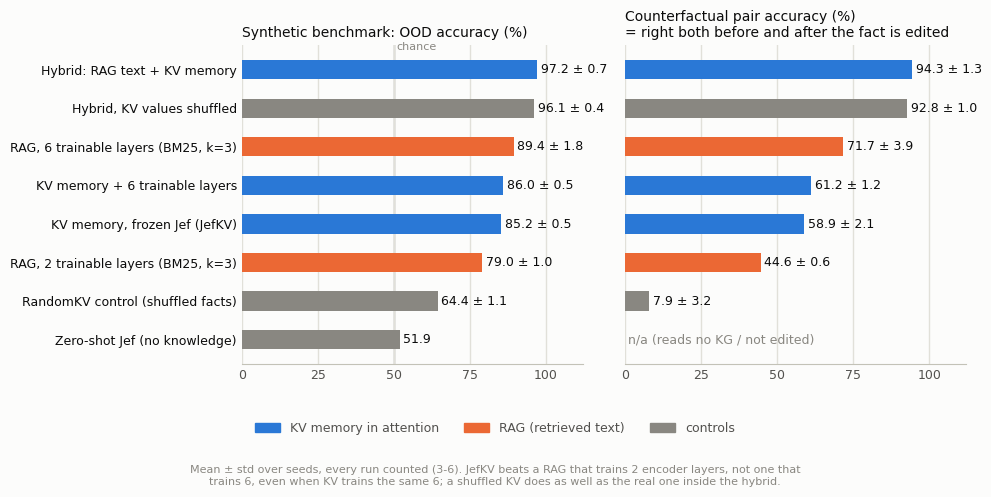

Here is the Python script that generated this plot: (Note: this script raises an exception after producing the figure.)
"""README figures (light + dark SVG): accuracy and counterfactual pair accuracy.
results_*: synthetic benchmark, numbers from README "Results" (rb_check: the recommended recipe, rollback on collapse,
every seed counted; synth_cap: the capacity checks). factkg_*: FactKG test, 3 seeds, numbers from docs/PREREG_factkg.md (S0 + post-hoc checks).
  python scripts/plot_summary.py docs/"""
import sys
import matplotlib
matplotlib.use("Agg")
import matplotlib.pyplot as plt

# name, family, (acc mean, std), (cf pair mean, std) or None
FIGS = {
    "results": dict(
        rows=[
            ("Hybrid: RAG text + KV memory", "kv", (97.2, 0.7), (94.3, 1.3)),
            ("Hybrid, KV values shuffled", "ctrl", (96.1, 0.4), (92.8, 1.0)),
            ("RAG, 6 trainable layers (BM25, k=3)", "rag", (89.4, 1.8), (71.7, 3.9)),
            ("KV memory + 6 trainable layers", "kv", (86.0, 0.5), (61.2, 1.2)),
            ("KV memory, frozen Jef (JefKV)", "kv", (85.2, 0.5), (58.9, 2.1)),
            ("RAG, 2 trainable layers (BM25, k=3)", "rag", (79.0, 1.0), (44.6, 0.6)),
            ("RandomKV control (shuffled facts)", "ctrl", (64.4, 1.1), (7.9, 3.2)),
            ("Zero-shot Jef (no knowledge)", "ctrl", (51.9, 0.0), None),
        ],
        acc="Synthetic benchmark: OOD accuracy (%)",
        note="Mean ± std over seeds, every run counted (3-6). JefKV beats a RAG that trains 2 encoder layers, not one that\n"
             "trains 6, even when KV trains the same 6; a shuffled KV does as well as the real one inside the hybrid."),
    "factkg": dict(
        rows=[
            ("Hybrid: RAG text + KV memory", "kv", (96.2, 0.4), (61.6, 3.1)),
            ("Hybrid, KV values shuffled", "ctrl", (95.6, 0.1), (62.8, 0.7)),
            ("RAG, 6 trainable layers", "rag", (96.0, 0.1), (60.7, 0.5)),
            ("RAG, 2 trainable layers", "rag", (91.5, 0.3), (50.8, 0.6)),
            ("KV memory, frozen Jef (JefKV)", "kv", (81.4, 0.2), (28.0, 1.0)),
            ("String-match rule (no training)", "ctrl", (77.1, 0.0), None),
            ("RandomKV control", "ctrl", (71.7, 0.6), (7.8, 1.4)),
            ("Zero-shot Jef", "ctrl", (55.0, 0.0), None),
        ],
        acc="FactKG (real DBpedia claims): accuracy (%)",
        note="Mean ± std over 3 seeds, 2,327 test claims. Negative result: a shuffled KV does as well as the real one,\n"
             "and a RAG with more trainable layers matches the hybrid. JefKV alone stays below RAG."),
}
THEMES = {
    "light": dict(surface="#fcfcfb", ink="#0b0b0b", ink2="#52514e", muted="#898781", grid="#e1e0d9", axis="#c3c2b7",
                  kv="#2a78d6", rag="#eb6834", ctrl="#898781"),
    "dark": dict(surface="#1a1a19", ink="#f0efec", ink2="#c3c2b7", muted="#898781", grid="#2c2c2a", axis="#383835",
                 kv="#3987e5", rag="#d95926", ctrl="#898781"),
}
CF = "Counterfactual pair accuracy (%)\n= right both before and after the fact is edited"


def draw(fig_def, theme, path):
    t, rows = THEMES[theme], fig_def["rows"]
    plt.rcParams.update({"font.family": "sans-serif", "font.sans-serif": ["Segoe UI", "DejaVu Sans"], "svg.fonttype": "path"})
    fig, axes = plt.subplots(1, 2, figsize=(10, 1.6 + 0.42 * len(rows)), sharey=True, facecolor=t["surface"])
    ys = list(range(len(rows)))[::-1]
    for ax, (title, col, ref) in zip(axes, [(fig_def["acc"], 2, "chance"), (CF, 3, None)]):
        ax.set_facecolor(t["surface"])
        for y, row in zip(ys, rows):
            val = row[col]
            if val is None:
                ax.text(1, y, "n/a (reads no KG / not edited)", va="center", color=t["muted"], fontsize=9)
                continue
            m, sd = val
            ax.barh(y, m, height=0.5, color=t[row[1]], zorder=2)
            label = f"{m:.1f}" + (f" ± {sd:.1f}" if sd else "")
            ax.text(m + 1.2, y, label, va="center", color=t["ink"], fontsize=9)
        if ref:
            ax.axvline(50, color=t["muted"], lw=1, zorder=1)
            ax.text(50.8, ys[0] + 0.45, ref, color=t["muted"], fontsize=8, va="bottom")
        ax.set_xlim(0, 112)
        ax.set_xticks([0, 25, 50, 75, 100])
        ax.grid(axis="x", color=t["grid"], lw=1, zorder=0)
        ax.set_title(title, loc="left", color=t["ink"], fontsize=10)
        ax.tick_params(colors=t["ink2"], length=0, labelsize=9)
        for s in ("top", "right", "left"):
            ax.spines[s].set_visible(False)
        ax.spines["bottom"].set_color(t["axis"])
    axes[0].set_yticks(ys, [r[0] for r in rows], color=t["ink"])
    handles = [plt.Rectangle((0, 0), 1, 1, color=t[k]) for k in ("kv", "rag", "ctrl")]
    fig.legend(handles, ["KV memory in attention", "RAG (retrieved text)", "controls"], loc="lower center", ncol=3,
               frameon=False, fontsize=9, labelcolor=t["ink2"], bbox_to_anchor=(0.5, 0.09))
    fig.text(0.5, 0.012, fig_def["note"], color=t["muted"], fontsize=8, ha="center")
    fig.tight_layout(rect=(0, 0.19, 1, 1))
    fig.savefig(path, facecolor=t["surface"], metadata={"Date": None})
    plt.close(fig)


if __name__ == "__main__":
    out = sys.argv[1] if len(sys.argv) > 1 else "docs/"
    for name, fd in FIGS.items():
        for th in THEMES:
            draw(fd, th, f"{out.rstrip('/')}/{name}_{th}.svg")
